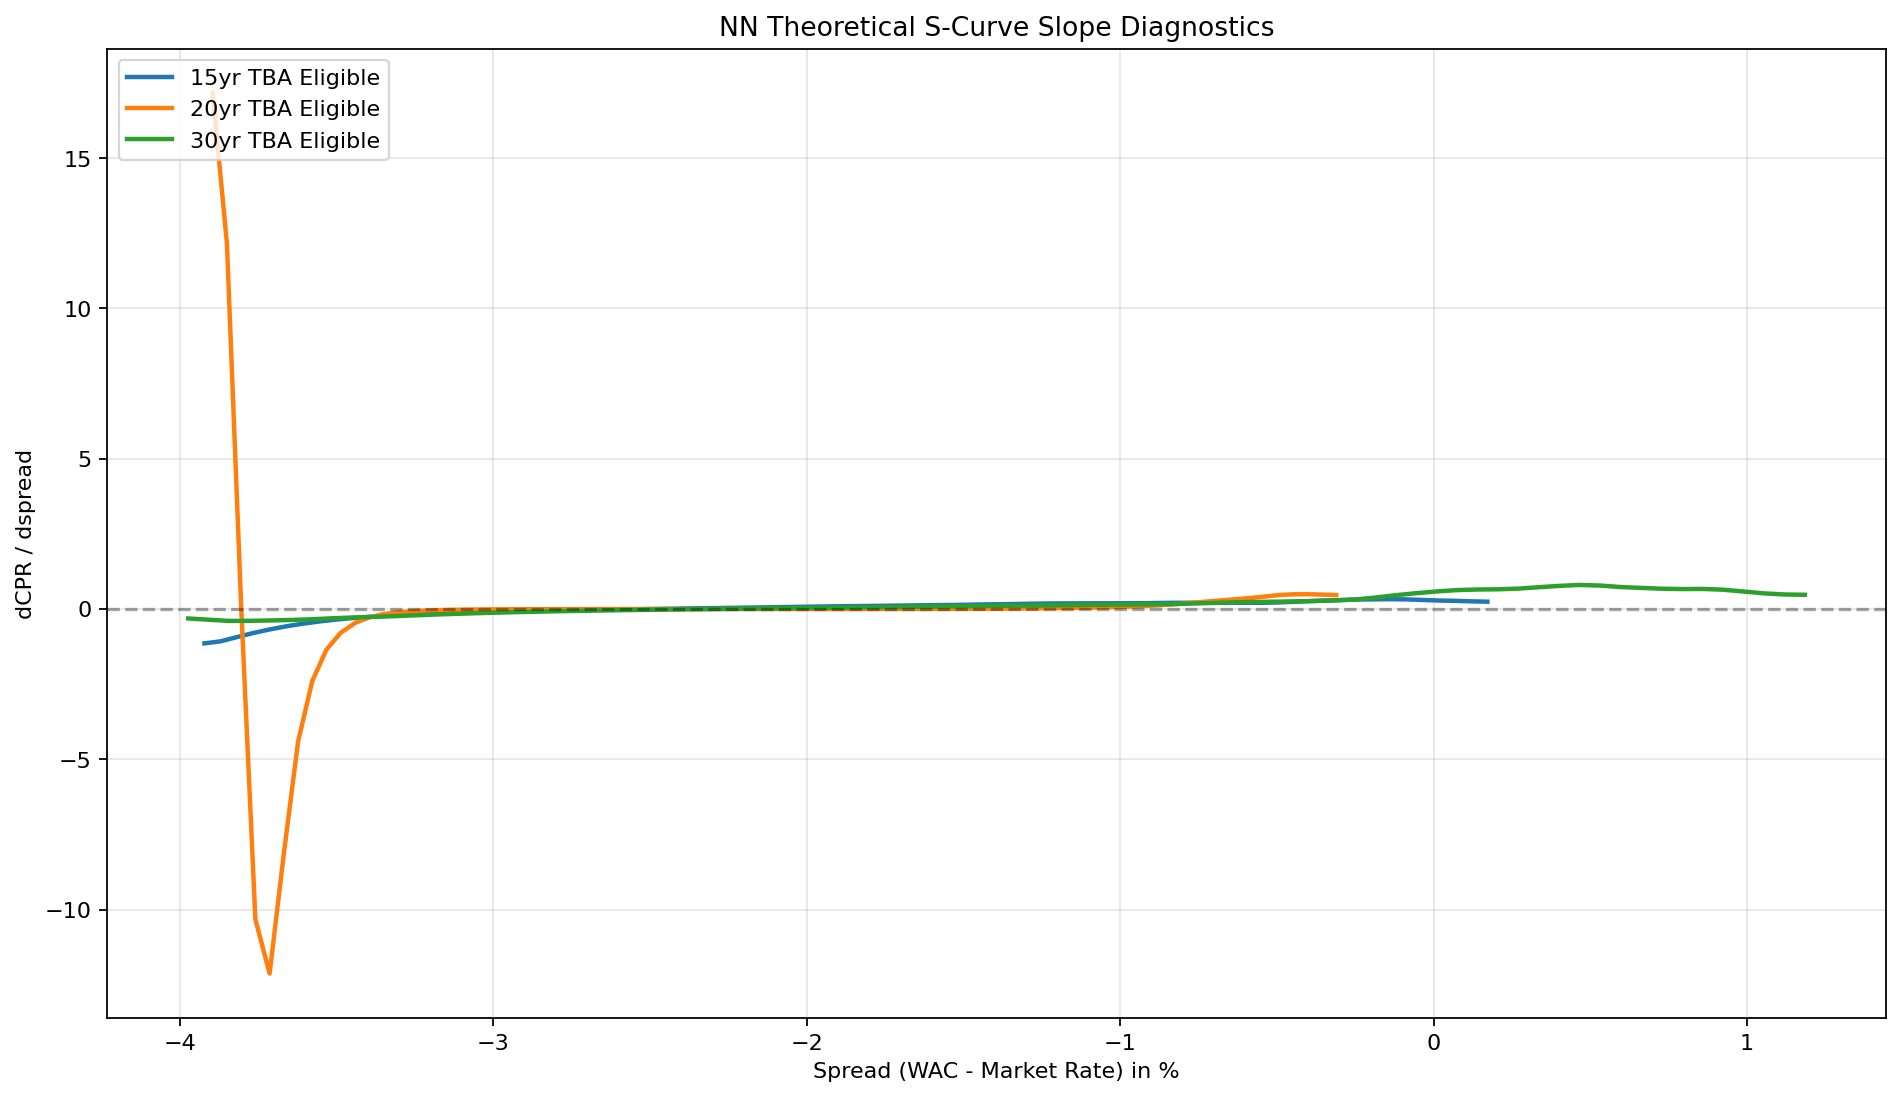

The data file committed next to this chart (first rows):
Type_of_Security, spread, predicted_cpr_mean, dCPR_dspread
15yr TBA Eligible, -3.921, 0.5424, -1.141
15yr TBA Eligible, -3.87, 0.4833, -1.072
15yr TBA Eligible, -3.818, 0.4313, -0.9321
15yr TBA Eligible, -3.766, 0.3867, -0.7968
15yr TBA Eligible, -3.714, 0.3487, -0.6791
15yr TBA Eligible, -3.662, 0.3163, -0.577
15yr TBA Eligible, -3.611, 0.2889, -0.4904
15yr TBA Eligible, -3.559, 0.2655, -0.4177
15yr TBA Eligible, -3.507, 0.2456, -0.3549
15yr TBA Eligible, -3.455, 0.2287, -0.3044
15yr TBA Eligible, -3.403, 0.2141, -0.2642
15yr TBA Eligible, -3.352, 0.2013, -0.2304
15yr TBA Eligible, -3.3, 0.1902, -0.201
15yr TBA Eligible, -3.248, 0.1805, -0.176
15yr TBA Eligible, -3.196, 0.172, -0.1558
15yr TBA Eligible, -3.144, 0.1644, -0.139
15yr TBA Eligible, -3.093, 0.1576, -0.1249
15yr TBA Eligible, -3.041, 0.1514, -0.1112
15yr TBA Eligible, -2.989, 0.1461, -0.09641
15yr TBA Eligible, -2.937, 0.1414, -0.08272
15yr TBA Eligible, -2.885, 0.1375, -0.0702
15yr TBA Eligible, -2.833, 0.1342, -0.05834
15yr TBA Eligible, -2.782, 0.1314, -0.04715
15yr TBA Eligible, -2.73, 0.1293, -0.03694
15yr TBA Eligible, -2.678, 0.1276, -0.02751
15yr TBA Eligible, -2.626, 0.1264, -0.0187
15yr TBA Eligible, -2.574, 0.1257, -0.01015
15yr TBA Eligible, -2.523, 0.1254, -0.001685
15yr TBA Eligible, -2.471, 0.1255, 0.006484
15yr TBA Eligible, -2.419, 0.126, 0.01442
15yr TBA Eligible, -2.367, 0.127, 0.02214
15yr TBA Eligible, -2.315, 0.1283, 0.02977
15yr TBA Eligible, -2.264, 0.1301, 0.03735
15yr TBA Eligible, -2.212, 0.1322, 0.04522
15yr TBA Eligible, -2.16, 0.1348, 0.05323
15yr TBA Eligible, -2.108, 0.1377, 0.06113
15yr TBA Eligible, -2.056, 0.1411, 0.06925
15yr TBA Eligible, -2.005, 0.1449, 0.07764
15yr TBA Eligible, -1.953, 0.1491, 0.08579
15yr TBA Eligible, -1.901, 0.1538, 0.09312
15yr TBA Eligible, -1.849, 0.1588, 0.0992
15yr TBA Eligible, -1.797, 0.1641, 0.1046
15yr TBA Eligible, -1.745, 0.1696, 0.1107
15yr TBA Eligible, -1.694, 0.1755, 0.1178
15yr TBA Eligible, -1.642, 0.1818, 0.1245
15yr TBA Eligible, -1.59, 0.1884, 0.1304
15yr TBA Eligible, -1.538, 0.1954, 0.1368
15yr TBA Eligible, -1.486, 0.2026, 0.1448
15yr TBA Eligible, -1.435, 0.2104, 0.1537
15yr TBA Eligible, -1.383, 0.2185, 0.1618
15yr TBA Eligible, -1.331, 0.2271, 0.1698
15yr TBA Eligible, -1.279, 0.2361, 0.1787
15yr TBA Eligible, -1.227, 0.2456, 0.1862
15yr TBA Eligible, -1.176, 0.2554, 0.1893
15yr TBA Eligible, -1.124, 0.2653, 0.1904
15yr TBA Eligible, -1.072, 0.2752, 0.1925
15yr TBA Eligible, -1.02, 0.2852, 0.1931
15yr TBA Eligible, -0.9683, 0.2952, 0.194
15yr TBA Eligible, -0.9165, 0.3053, 0.1976
15yr TBA Eligible, -0.8647, 0.3157, 0.2042
... 180 more rows
